Image classification data set "Data" (Sohu-Prog/tool-caddy-ios on GitHub). Class labels (5): fairway, hard pan, healthy grass, overgrazed, rough.

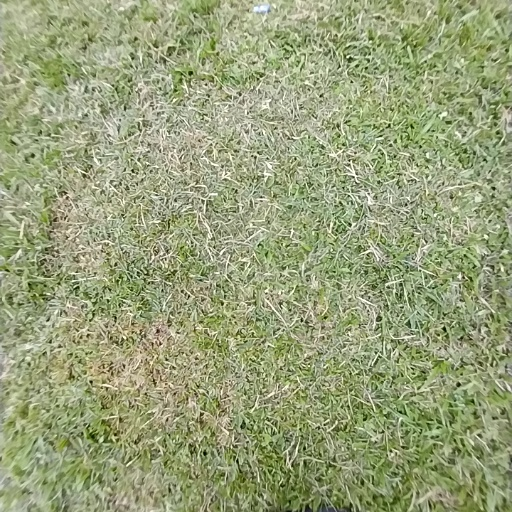
Label: rough

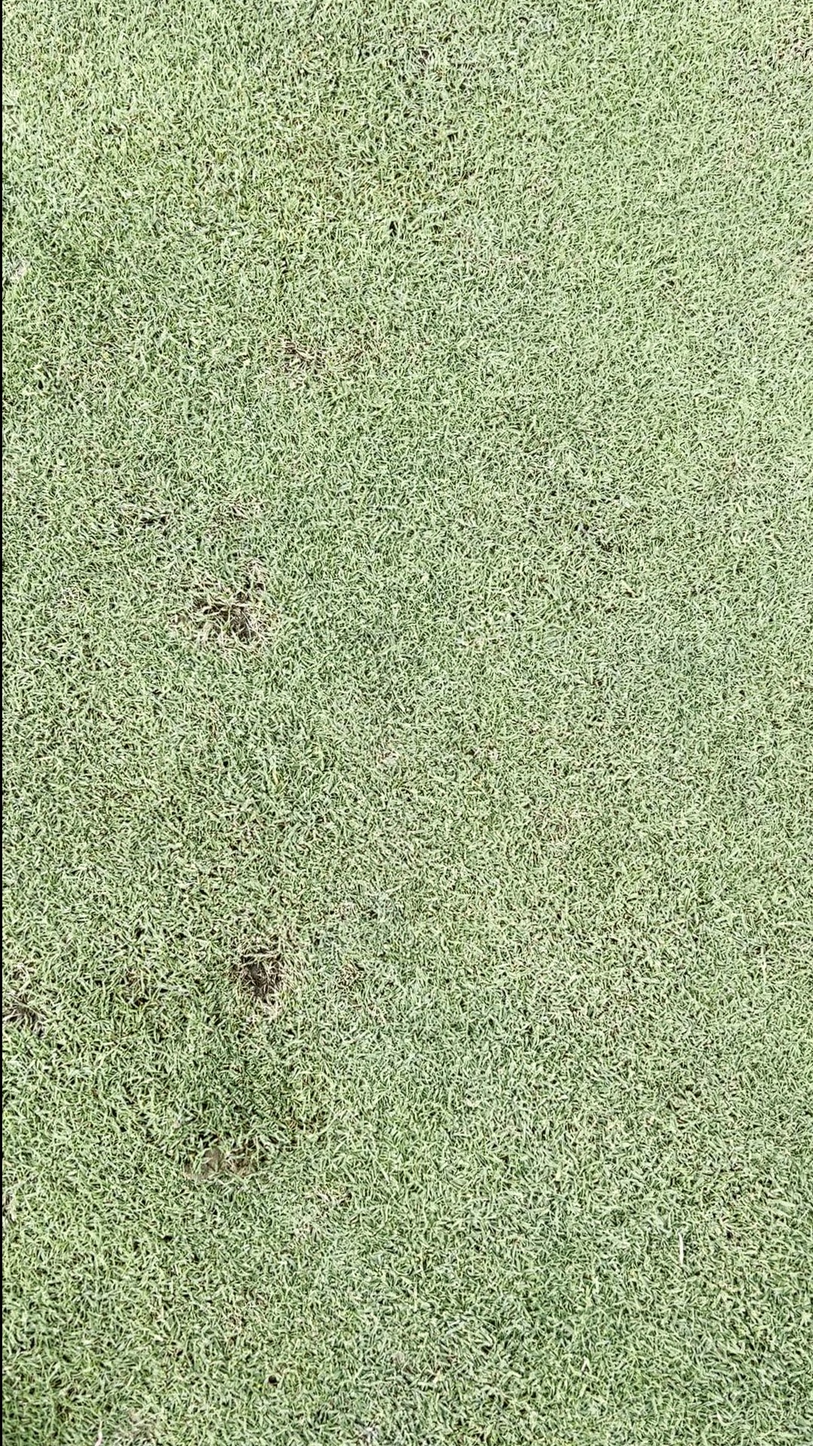
Label: fairway

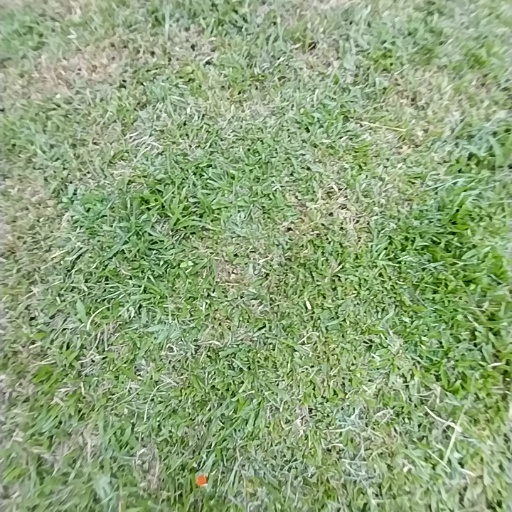
Label: healthy grass

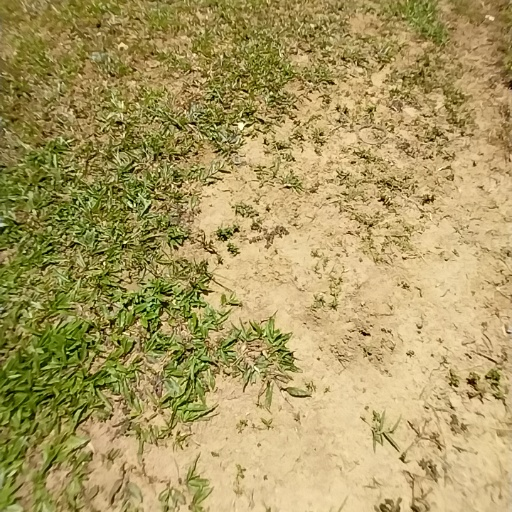
Label: hard pan

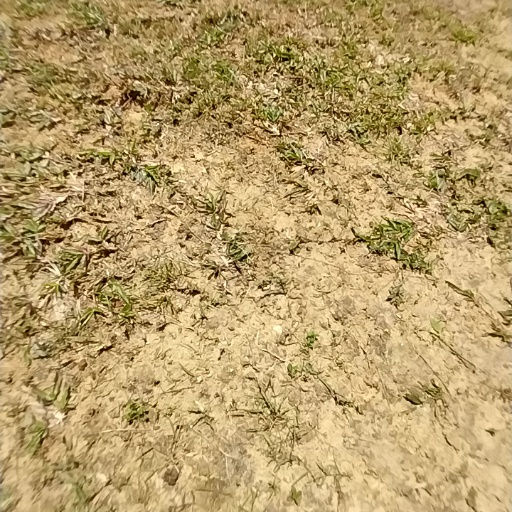
Label: overgrazed

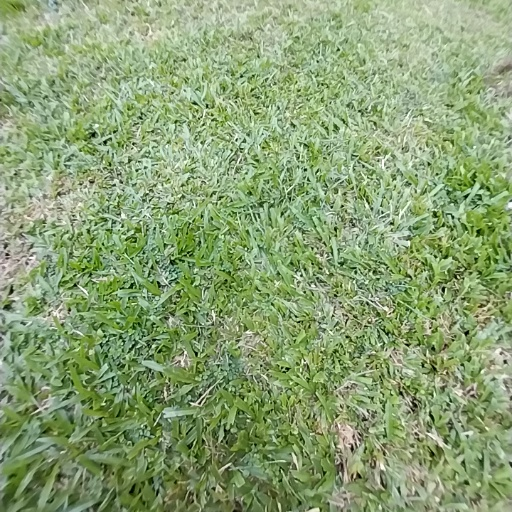
Label: rough
